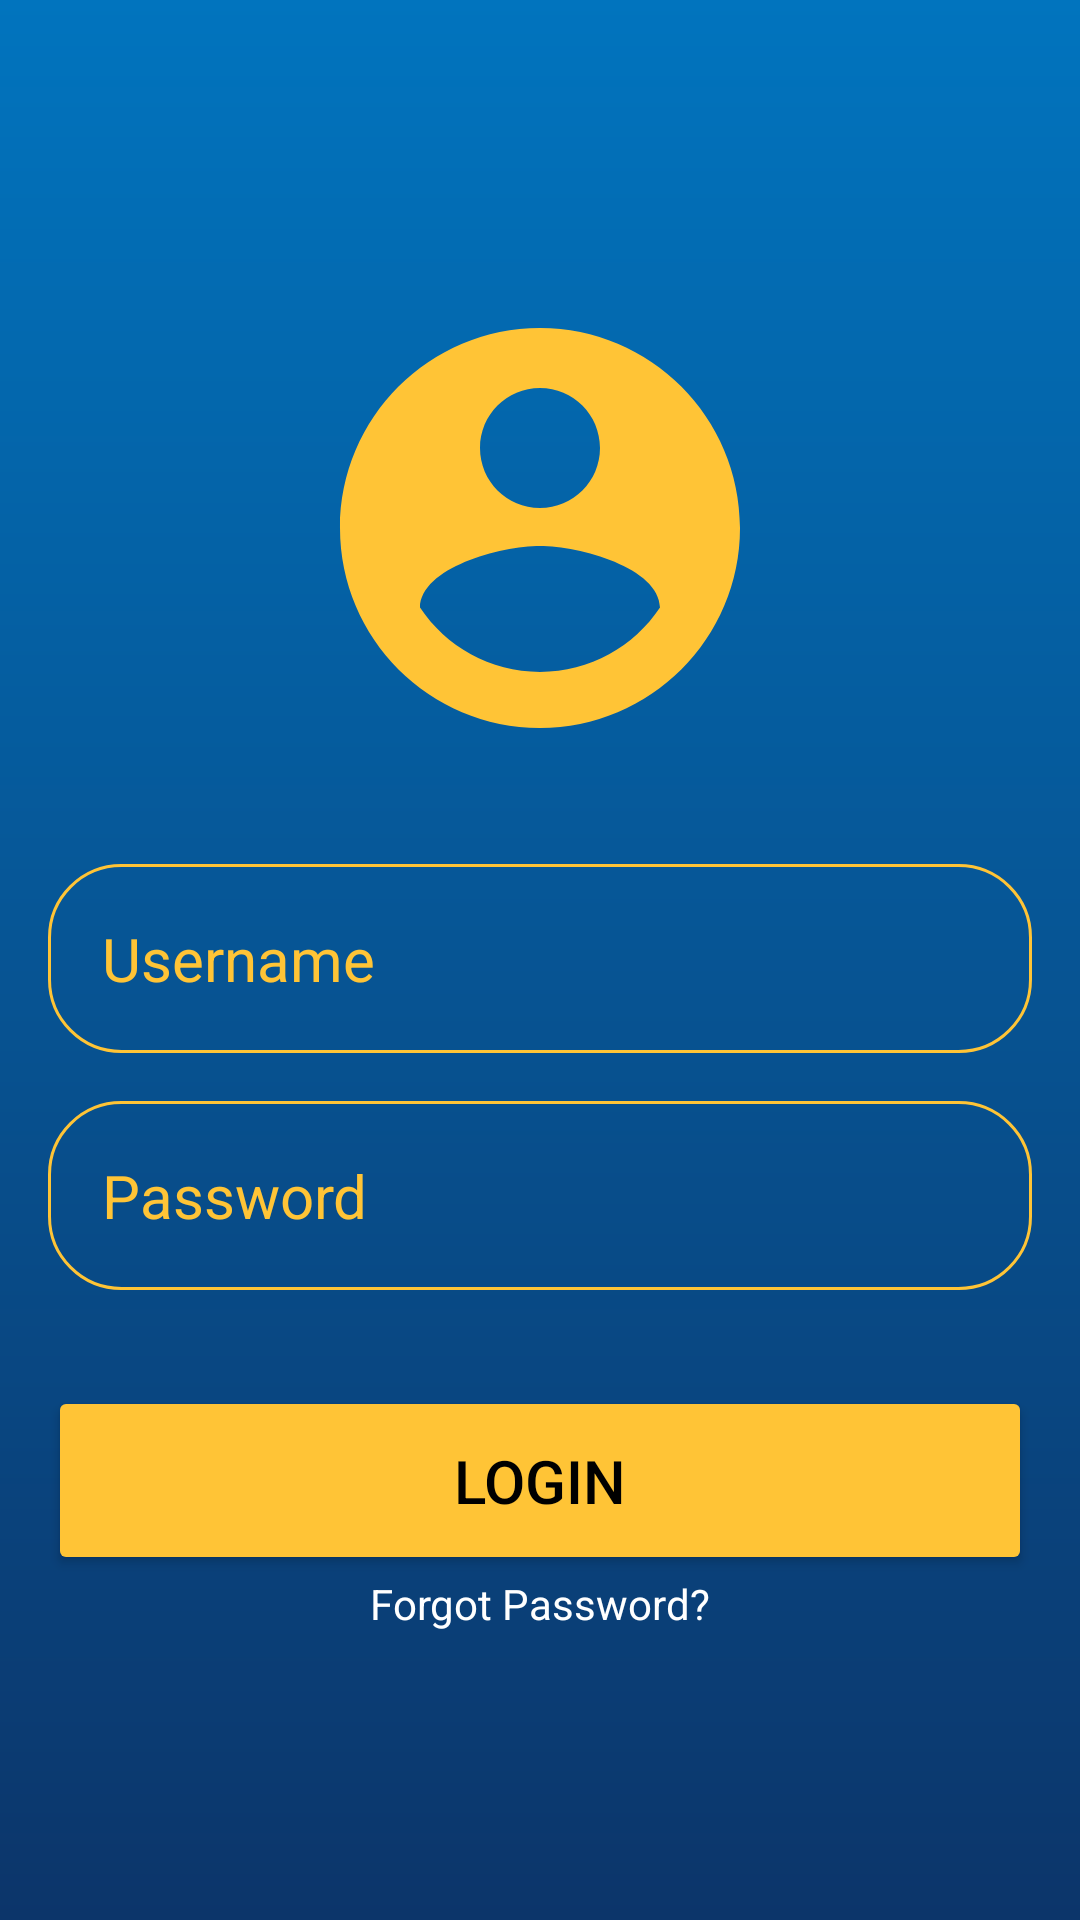

Here is an Android app screen rendered from its layout file. Give the layout XML and the strings, colors and styles it references.
<!-- AndroidManifest.xml: application theme Theme.Coaching_App -->
<!-- res/layout/login.xml -->
<?xml version="1.0" encoding="utf-8"?>
<RelativeLayout xmlns:android="http://schemas.android.com/apk/res/android"
             android:orientation="vertical"
             android:layout_width="match_parent"
             android:layout_height="match_parent"
             android:background="@drawable/login_background"
             android:gravity="center"
             android:padding="16dp"
    >
    <LinearLayout
        android:layout_width="match_parent"
        android:layout_height="wrap_content"
        android:gravity="center"
        android:orientation="vertical">

        <ImageView
            android:layout_width="160dp"
            android:layout_height="160dp"
            android:src="@drawable/account_icon"
            />

        <EditText
            android:id="@+id/username"
            android:layout_width="match_parent"
            android:layout_height="wrap_content"
            android:layout_marginTop="32dp"
            android:hint="Username"
            android:textColor="@color/yellow"
            android:textColorHint="@color/yellow"
            android:textSize="20sp"
            android:background="@drawable/rounded_corner"
            android:padding="18dp"
            android:inputType="text"/>

        <EditText
            android:id="@+id/password"
            android:layout_width="match_parent"
            android:layout_height="wrap_content"
            android:layout_marginTop="16dp"
            android:hint="Password"
            android:textColor="@color/yellow"
            android:textColorHint="@color/yellow"
            android:textSize="20sp"
            android:background="@drawable/rounded_corner"
            android:padding="18dp"
            android:inputType="textPassword"/>

        <Button
            android:id="@+id/login_btn"
            android:layout_width="match_parent"
            android:layout_height="wrap_content"
            android:text="Login"
            android:backgroundTint="@color/yellow"
            android:textColor="@color/black"
            android:padding="18dp"
            android:layout_marginTop="32dp"
            android:textSize="20sp"/>

        <TextView
            android:layout_width="wrap_content"
            android:layout_height="wrap_content"
            android:text="Forgot Password?"
            android:textColor="@color/white"/>



    </LinearLayout>


</RelativeLayout>
<!-- resources referenced by this layout -->
<resources>
  <color name="black">#FF000000</color>
  <color name="white">#FFFFFFFF</color>
  <color name="yellow">#FFC436</color>
  <!-- drawable account_icon (drawable) -->
  <vector android:height="24dp" android:tint="#FFC436"
      android:viewportHeight="24" android:viewportWidth="24"
      android:width="24dp" xmlns:android="http://schemas.android.com/apk/res/android">
      <path android:fillColor="@android:color/white" android:pathData="M12,2C6.48,2 2,6.48 2,12s4.48,10 10,10 10,-4.48 10,-10S17.52,2 12,2zM12,5c1.66,0 3,1.34 3,3s-1.34,3 -3,3 -3,-1.34 -3,-3 1.34,-3 3,-3zM12,19.2c-2.5,0 -4.71,-1.28 -6,-3.22 0.03,-1.99 4,-3.08 6,-3.08 1.99,0 5.97,1.09 6,3.08 -1.29,1.94 -3.5,3.22 -6,3.22z"/>
  </vector>
  <!-- drawable login_background (drawable) -->
  <?xml version="1.0" encoding="utf-8"?>
  <shape xmlns:android="http://schemas.android.com/apk/res/android">
  
      <gradient android:type="linear" android:angle="100"
          android:startColor="@color/blue" android:endColor="@color/navy"/>
  
  </shape>
  <!-- drawable rounded_corner (drawable) -->
  <?xml version="1.0" encoding="utf-8"?>
  <shape xmlns:android="http://schemas.android.com/apk/res/android"
      android:shape="rectangle"
      >
  
  <corners android:radius="24dp"></corners>
  <stroke android:width="1dip" android:color="@color/yellow"></stroke>
  </shape>
  <style name="Theme.Coaching_App" parent="android:Theme.Material.Light.NoActionBar">
          <item name="colorPrimary">@color/teal_200</item>
  
  
  
      </style>
  <color name="blue">#0174BE</color>
  <color name="navy">#0C356A</color>
  <color name="teal_200">#FF03DAC5</color>
</resources>
